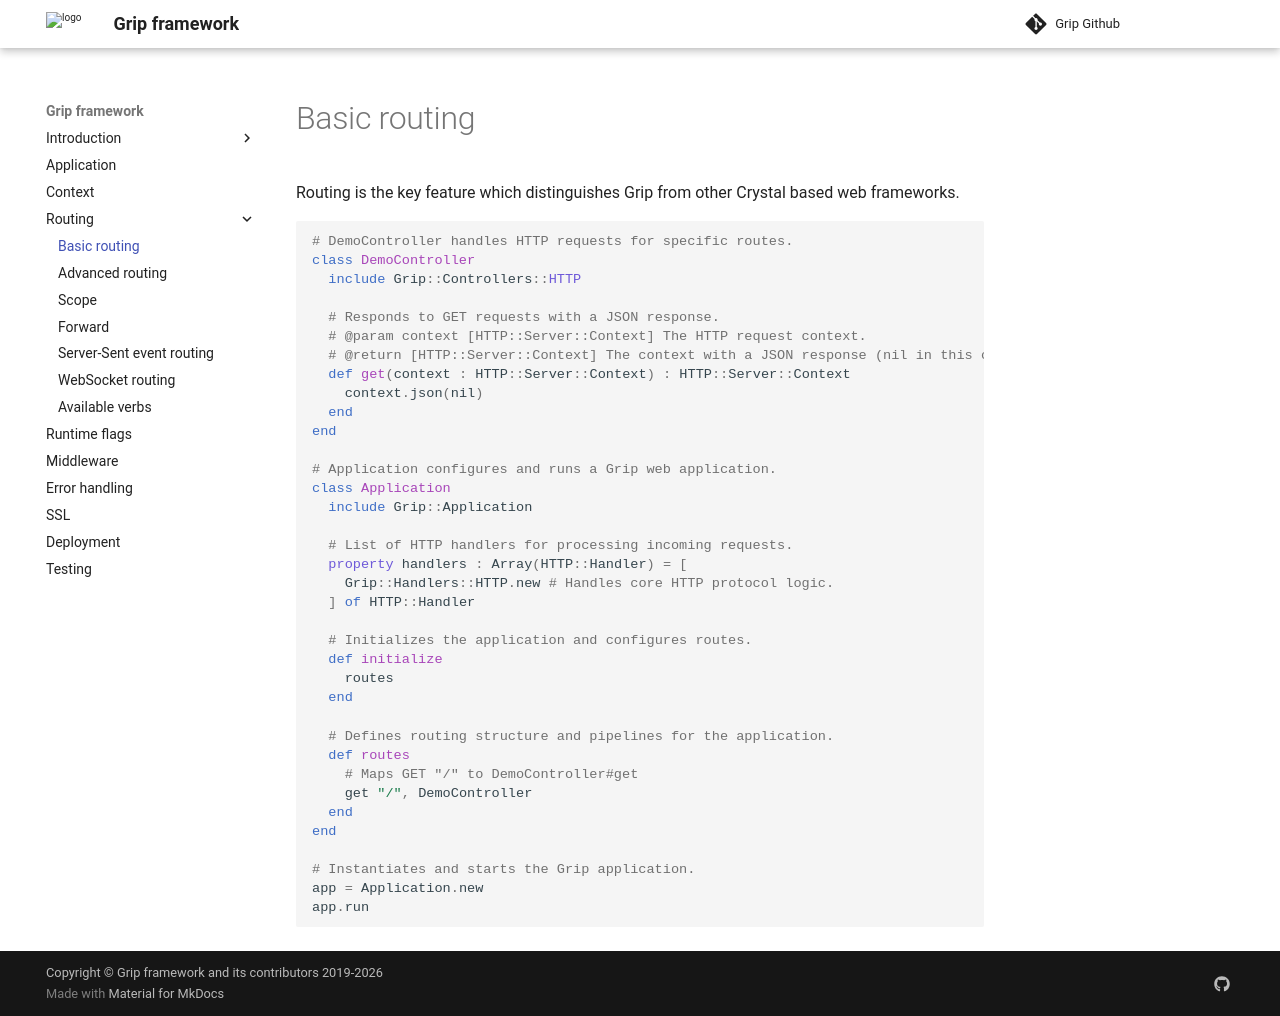

repository: grip-framework/docs · page: basic_routing/index.html · generator: mkdocs

Routing is the key feature which distinguishes Grip from other Crystal based web frameworks.

```crystal
# DemoController handles HTTP requests for specific routes.
class DemoController
  include Grip::Controllers::HTTP

  # Responds to GET requests with a JSON response.
  # @param context [HTTP::Server::Context] The HTTP request context.
  # @return [HTTP::Server::Context] The context with a JSON response (nil in this case).
  def get(context : HTTP::Server::Context) : HTTP::Server::Context
    context.json(nil)
  end
end

# Application configures and runs a Grip web application.
class Application
  include Grip::Application

  # List of HTTP handlers for processing incoming requests.
  property handlers : Array(HTTP::Handler) = [
    Grip::Handlers::HTTP.new # Handles core HTTP protocol logic.
  ] of HTTP::Handler

  # Initializes the application and configures routes.
  def initialize
    routes
  end

  # Defines routing structure and pipelines for the application.
  def routes
    # Maps GET "/" to DemoController#get
    get "/", DemoController
  end
end

# Instantiates and starts the Grip application.
app = Application.new
app.run
```
